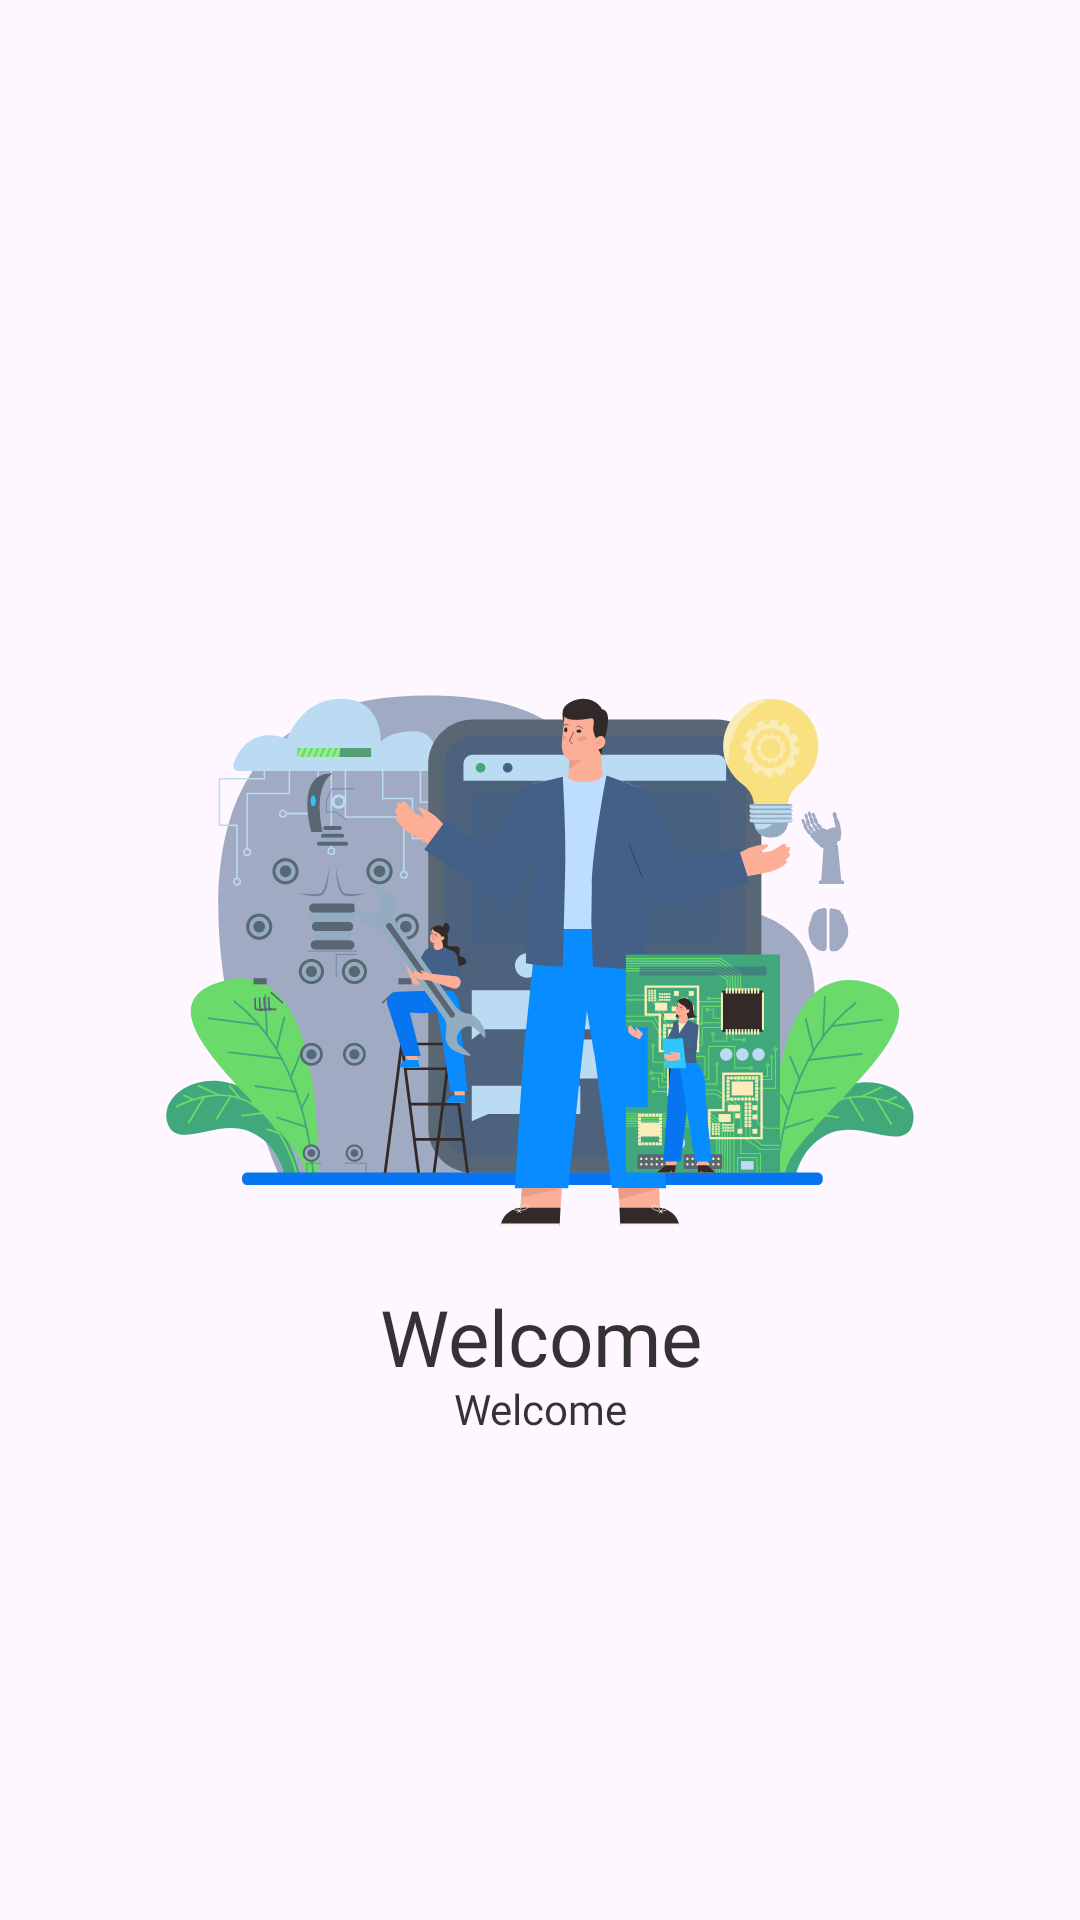

Reconstruct the res/layout file that produces this screen, plus the resources it refers to.
<!-- AndroidManifest.xml: application theme Theme.BachlorBooks -->
<!-- res/layout/slider_layout.xml -->
<?xml version="1.0" encoding="utf-8"?>
<LinearLayout xmlns:android="http://schemas.android.com/apk/res/android"
    xmlns:app="http://schemas.android.com/apk/res-auto"
    android:layout_width="match_parent"
    android:layout_height="match_parent"
    android:layout_gravity="center"
    android:gravity="center"
    android:orientation="vertical">


    <ImageView
        android:id="@+id/titleImage"
        android:layout_width="match_parent"
        android:layout_height="250dp"
        android:src="@drawable/ic_onboard1"
        app:layout_constraintEnd_toEndOf="parent"
        app:layout_constraintStart_toStartOf="parent"
        app:layout_constraintTop_toTopOf="parent" />

    <TextView
        android:id="@+id/texttitle"
        android:layout_width="match_parent"
        android:layout_height="wrap_content"
        android:layout_marginTop="20dp"
        android:fontFamily="@font/josefinsans_bold"
        android:text="Welcome"
        android:textAlignment="center"
        android:textColor="@color/black"
        android:textSize="26dp" />

    <TextView
        android:id="@+id/textdeccription"
        android:layout_width="match_parent"
        android:layout_height="wrap_content"
        android:layout_marginHorizontal="30dp"
        android:fontFamily="@font/madmione"
        android:text="Welcome"
        android:textAlignment="center"
        android:textColor="@color/black"
        android:textSize="14dp" />


</LinearLayout>
<!-- resources referenced by this layout -->
<resources>
  <color name="black">#CB000000</color>
  <!-- drawable ic_onboard1: vector/xml drawable (drawable, 207437 chars, omitted) -->
  <style name="Theme.BachlorBooks" parent="Base.Theme.BachlorBooks" />
  <style name="Base.Theme.BachlorBooks" parent="Theme.Material3.Light.NoActionBar">
          <item name="colorPrimary">@color/colorPrimary</item>
          <item name="colorPrimaryVariant">@color/colorPrimary</item>
          <item name="android:statusBarColor">?attr/colorPrimary</item>
          <item name="android:includeFontPadding">false</item>
          
          <item name="colorAccent">@color/colorPrimary</item>
          <item name="android:textColorHighlight">@color/colorPrimary50</item>
  
          
          
      </style>
  <color name="colorPrimary">#426088</color>
  <color name="colorPrimary50">#80426088</color>
</resources>
